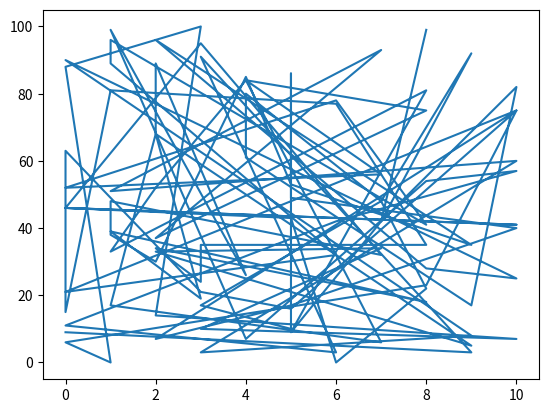

Python code for this plot:
import pandas as pd
import matplotlib.pyplot as plt
import random
#matplotlib
#pyplot 그래프화 도구모음

# x = [1,2,3,4,5]
# y = [20,25,30,35,40]
# plt.plot(x,y)
# plt.show()

x =[random.randint(0,10) for i in range(100)]
y =[random.randint(0,100) for i in range(100)]
plt.plot(x,y)
plt.show()

#그래서 아까 만들었던 커피 데이터에서 나이와 커피선호도에 관련해 그래프를 만들수도 있음